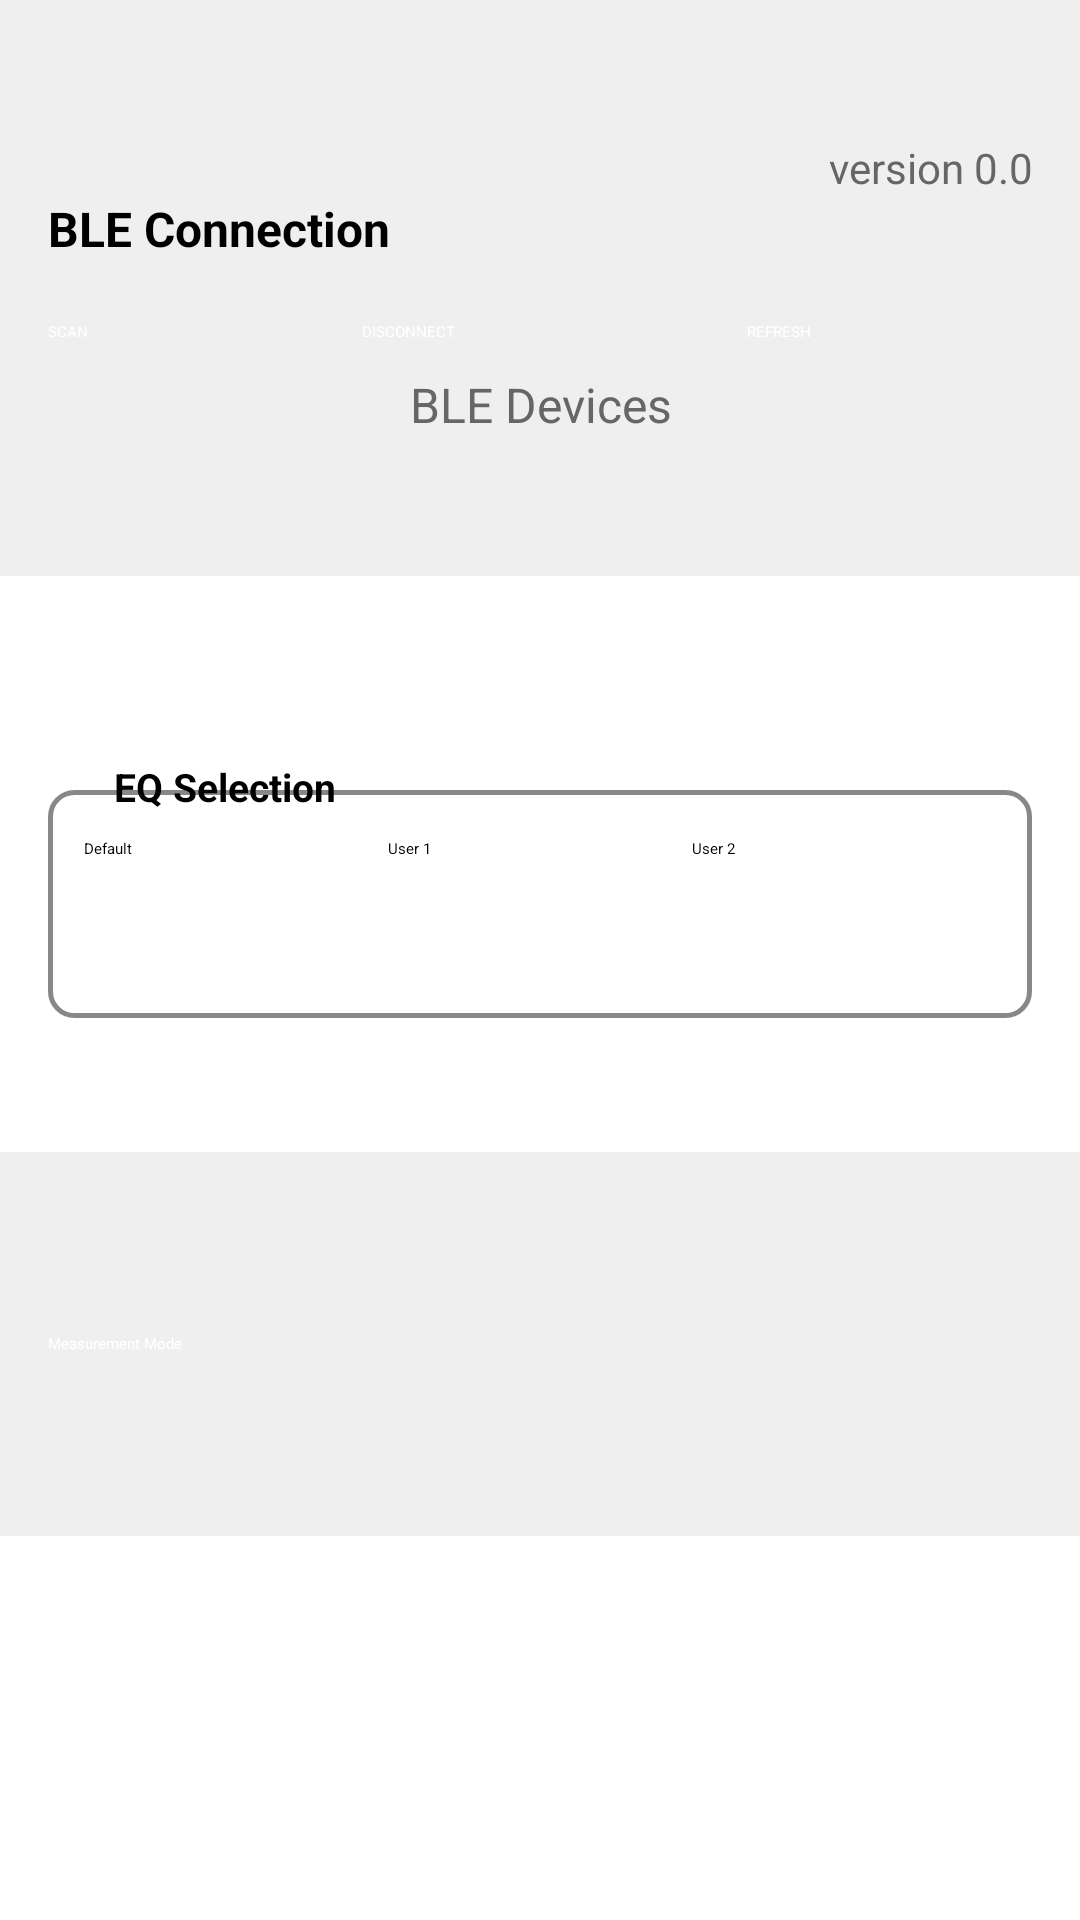

Android layout source for this screen:
<!-- AndroidManifest.xml: activity theme Theme.App.Starting -->
<!-- res/layout/activity_main.xml -->
<?xml version="1.0" encoding="utf-8"?>
<LinearLayout xmlns:android="http://schemas.android.com/apk/res/android"
    android:layout_width="match_parent"
    android:layout_height="match_parent"
    android:orientation="vertical">

    
    
    
    <LinearLayout
        android:layout_width="match_parent"
        android:layout_height="0dp"
        android:layout_weight="3"
        android:background="#10000000"
        android:gravity="center"
        android:orientation="vertical">

        <TextView
            android:id="@+id/tvVersion"
            android:layout_width="match_parent"
            android:layout_height="wrap_content"
            android:layout_marginLeft="16dp"
            android:layout_marginRight="16dp"
            android:text="version 0.0"
            android:textAlignment="viewEnd"
            android:textColor="@color/gray"
            android:textSize="14sp" />

        <TextView
            android:id="@+id/textView"
            android:layout_width="match_parent"
            android:layout_height="wrap_content"
            android:layout_marginLeft="16dp"
            android:layout_marginRight="16dp"
            android:layout_marginBottom="20dp"
            android:text="@string/ble_connection"
            android:textColor="@color/black"
            android:textSize="16sp"
            android:textStyle="bold" />

        <LinearLayout
            android:layout_width="match_parent"
            android:layout_height="wrap_content"
            android:layout_marginLeft="16dp"
            android:layout_marginRight="16dp"
            android:orientation="horizontal">

            <android.widget.Button
                android:id="@+id/btnBLEScan"
                android:layout_width="0dp"
                android:layout_height="wrap_content"
                android:layout_gravity="center"
                android:layout_marginRight="10dp"
                android:layout_weight="4"
                android:background="@drawable/bg_button_connected"
                android:text="@string/btn_ble_scan"
                android:textColor="@color/btn_text_color" />

            <android.widget.Button
                android:id="@+id/btnBLEDisconnect"
                android:layout_width="0dp"
                android:layout_height="wrap_content"
                android:layout_gravity="center"
                android:layout_weight="5"
                android:background="@drawable/bg_button_connected"
                android:text="@string/btn_ble_disconnect"
                android:textColor="@color/btn_text_color" />

            <android.widget.Button
                android:id="@+id/btnBLERefresh"
                android:layout_width="0dp"
                android:layout_height="wrap_content"
                android:layout_gravity="center"
                android:layout_marginLeft="10dp"
                android:layout_weight="4"
                android:background="@drawable/bg_button_connected"
                android:text="@string/btn_ble_refresh"
                android:textColor="@color/btn_text_color" />

        </LinearLayout>

        <TextView
            android:id="@+id/textViewBLEName"
            android:layout_width="match_parent"
            android:layout_height="wrap_content"
            android:layout_marginTop="10dp"
            android:gravity="center"
            android:text="@string/title_ble_devices"
            android:textColor="@color/gray"
            android:textSize="16sp" />

    </LinearLayout>

    
    
    
    <LinearLayout
        android:layout_width="match_parent"
        android:layout_height="0dp"
        android:layout_weight="3"
        android:gravity="center"
        android:orientation="vertical"
        android:padding="16dp">

        
        <android.widget.Button
            android:id="@+id/btnPlayMode"
            android:layout_width="match_parent"
            android:layout_height="wrap_content"
            android:background="@drawable/bg_button_connected"
            android:text="@string/play_mode"
            android:textColor="@color/btn_text_color" />

        <RelativeLayout
            android:id="@+id/containerEqGroup"
            android:layout_width="match_parent"
            android:layout_height="wrap_content"
            android:layout_marginTop="10dp">

            
            <LinearLayout
                android:id="@+id/boxEqBorder"
                android:layout_width="match_parent"
                android:layout_height="wrap_content"
                android:layout_marginTop="10dp"
                android:background="@drawable/border_eq_group"
                android:orientation="vertical"
                android:paddingStart="12dp"
                android:paddingTop="16dp"
                android:paddingEnd="12dp"
                android:paddingBottom="12dp">

                
                <RadioGroup
                    android:id="@+id/radioGroupEqSelection"
                    android:layout_width="match_parent"
                    android:layout_height="48dp"
                    android:orientation="horizontal">

                    <RadioButton
                        android:id="@+id/radioEQDefault"
                        android:layout_width="0dp"
                        android:layout_height="48dp"
                        android:layout_weight="1"
                        android:checked="true"
                        android:text="@string/eq_default" />

                    <RadioButton
                        android:id="@+id/radioEQUser1"
                        android:layout_width="0dp"
                        android:layout_height="48dp"
                        android:layout_weight="1"
                        android:text="@string/eq_user1" />

                    <RadioButton
                        android:id="@+id/radioEQUser2"
                        android:layout_width="0dp"
                        android:layout_height="48dp"
                        android:layout_weight="1"
                        android:text="@string/eq_user2" />
                </RadioGroup>
            </LinearLayout>

            
            <TextView
                android:id="@+id/tvEqSelectionTitle"
                android:layout_width="wrap_content"
                android:layout_height="wrap_content"
                android:layout_alignParentStart="true"
                android:layout_marginStart="16dp"
                android:background="?android:attr/windowBackground"
                android:paddingStart="6dp"
                android:paddingEnd="6dp"
                android:text="@string/eq_selection"
                android:textColor="@android:color/black"
                android:textSize="13sp"
                android:textStyle="bold" />

        </RelativeLayout>

        
    </LinearLayout>

    
    
    
    <LinearLayout
        android:layout_width="match_parent"
        android:layout_height="0dp"
        android:layout_weight="2"
        android:background="#10000000"
        android:gravity="center"
        android:orientation="vertical">

        <android.widget.Button
            android:id="@+id/btnMeasurementMode"
            android:layout_width="match_parent"
            android:layout_height="wrap_content"
            android:layout_gravity="center"
            android:layout_marginLeft="16dp"
            android:layout_marginRight="16dp"
            android:background="@drawable/bg_button_connected"
            android:text="@string/measurement_mode"
            android:textColor="@color/btn_text_color" />
    </LinearLayout>

    
    
    
    <LinearLayout
        android:layout_width="match_parent"
        android:layout_height="0dp"
        android:layout_weight="2"
        android:gravity="center"
        android:orientation="vertical">

        <android.widget.Button
            android:id="@+id/btnExit"
            android:layout_width="match_parent"
            android:layout_height="wrap_content"
            android:layout_gravity="center"
            android:layout_marginLeft="16dp"
            android:layout_marginRight="16dp"
            android:background="@drawable/bg_button_connected"
            android:text="@string/exit"
            android:textColor="@color/btn_text_color" />
    </LinearLayout>

</LinearLayout>
<!-- resources referenced by this layout -->
<resources>
  <color name="black">#FF000000</color>
  <color name="btn_text_color">#FFFFFFFF</color>
  <color name="gray">#FF666666</color>
  <!-- drawable border_eq_group (drawable) -->
  <?xml version="1.0" encoding="utf-8"?>
  <shape xmlns:android="http://schemas.android.com/apk/res/android"
      android:shape="rectangle">
      <solid android:color="@android:color/transparent" />
      <stroke
          android:width="1.5dp"
          android:color="#888888" /> 
      <corners android:radius="8dp" /> 
  </shape>
  <string name="ble_connection">BLE Connection</string>
  <string name="btn_ble_disconnect">DISCONNECT</string>
  <string name="btn_ble_refresh">REFRESH</string>
  <string name="btn_ble_scan">SCAN</string>
  <string name="eq_default">Default</string>
  <string name="eq_selection">EQ Selection</string>
  <string name="eq_user1">User 1</string>
  <string name="eq_user2">User 2</string>
  <string name="exit">EXIT</string>
  <string name="measurement_mode">Measurement Mode</string>
  <string name="play_mode">Play Mode</string>
  <string name="title_ble_devices">BLE Devices</string>
  <style name="Theme.App.Starting" parent="Theme.SplashScreen">
          
          <item name="windowSplashScreenBackground">#FFFFFF</item>
  
          
          <item name="windowSplashScreenIconBackgroundColor">#FFFFFF</item>
  
          
          <item name="windowSplashScreenAnimatedIcon">@drawable/ic_expamedia_logo</item>
  
          
          <item name="postSplashScreenTheme">@style/Theme.RoomEqualizer</item>
      </style>
  <!-- drawable ic_expamedia_logo: png bitmap (drawable, 61023 bytes) -->
  <style name="Theme.RoomEqualizer" parent="Theme.AppCompat.DayNight.NoActionBar">
          
          <item name="colorPrimary">@color/purple_500</item>
          <item name="colorPrimaryDark">@color/purple_700</item>
          <item name="colorAccent">@color/teal_200</item>
      </style>
  <color name="purple_500">#FF6200EE</color>
  <color name="purple_700">#FF3700B3</color>
  <color name="teal_200">#FF03DAC5</color>
</resources>
